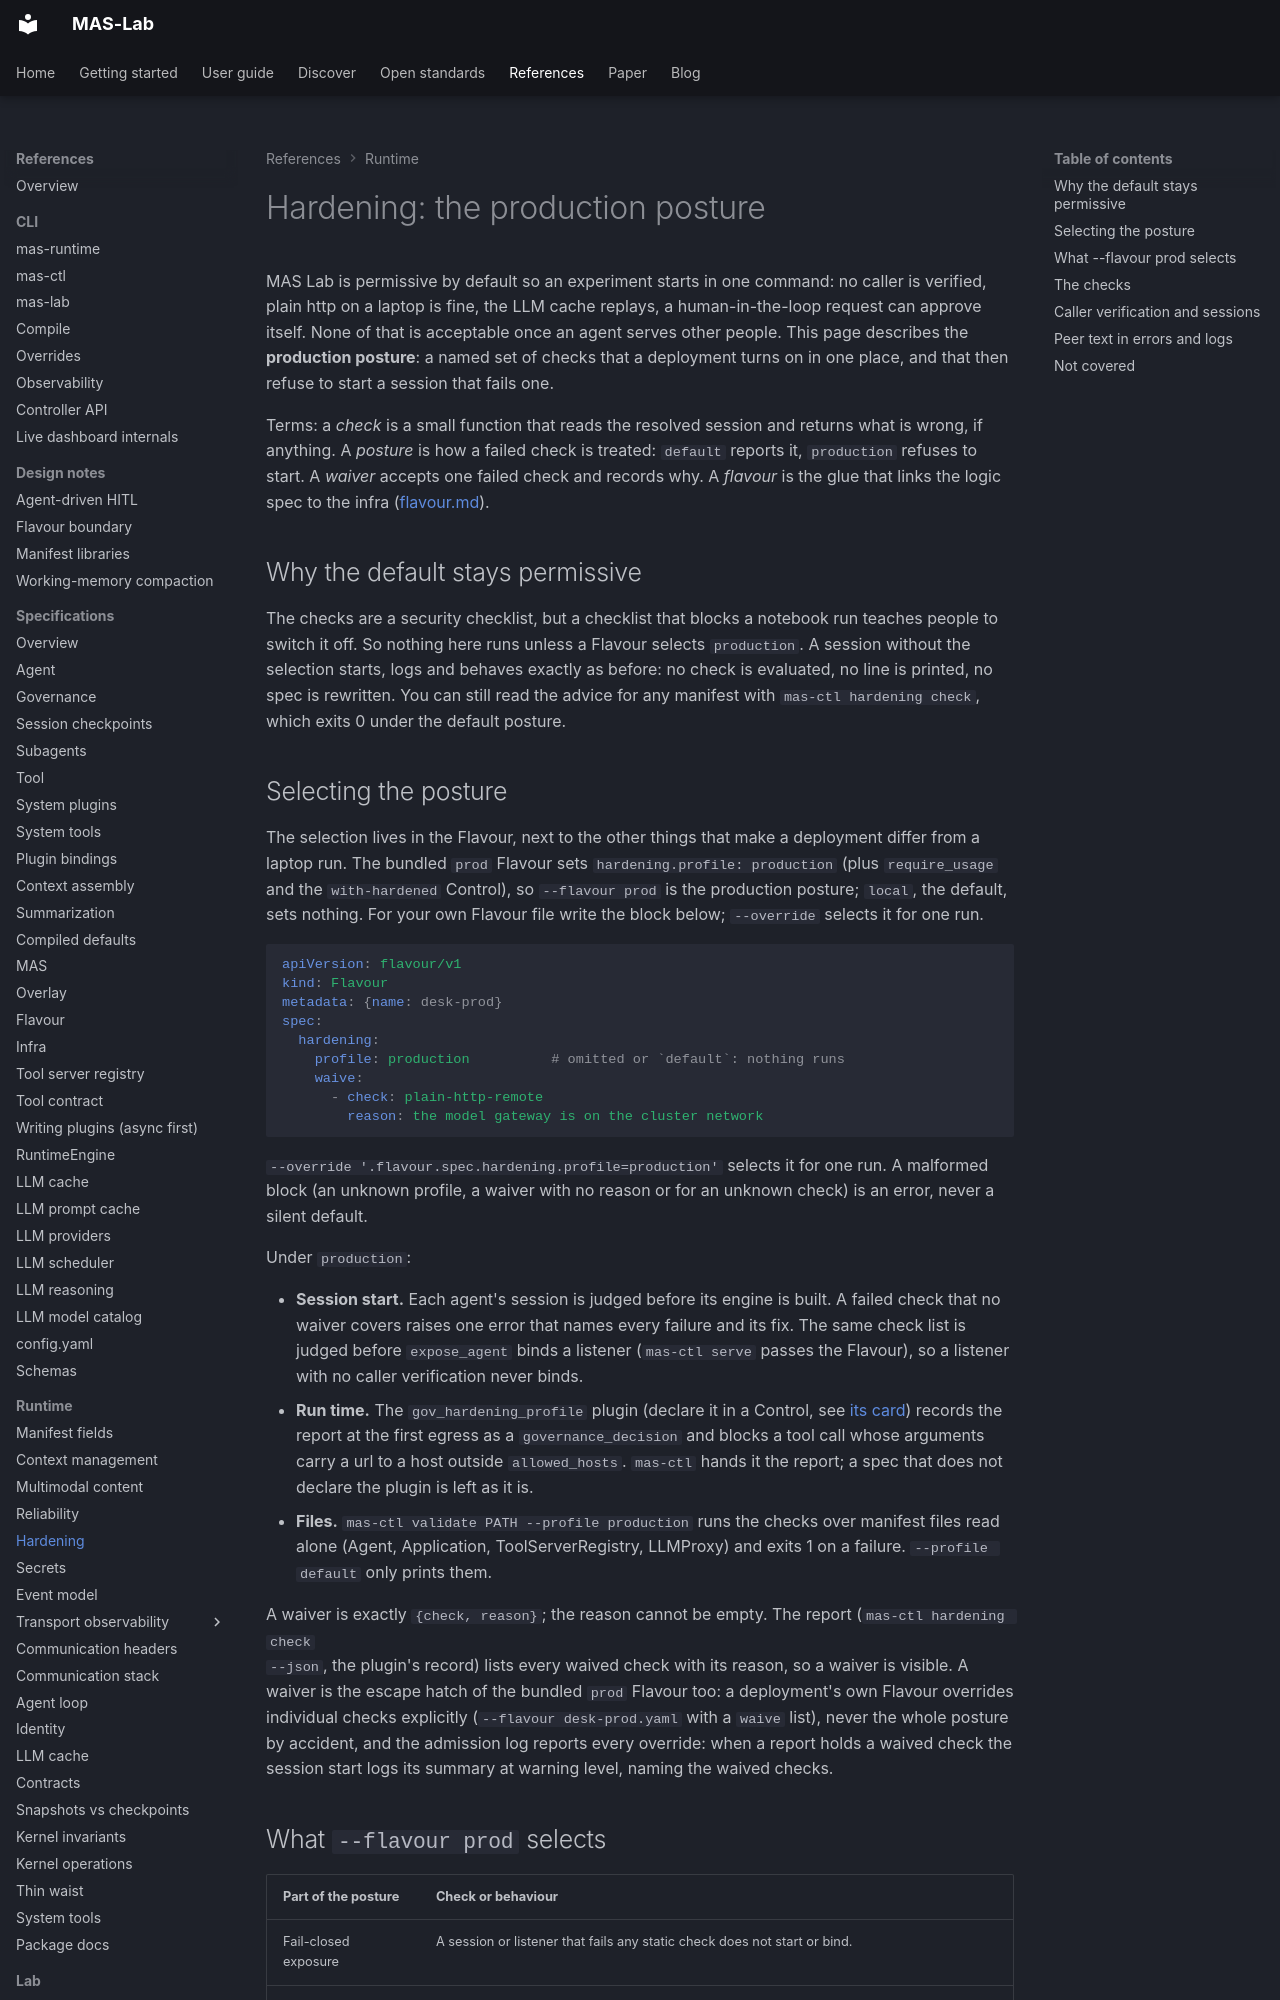

repository: ioc-project/mas-lab · page: references/hardening/index.html · generator: mkdocs

<!--
  Copyright (c) 2026 Cisco Systems, Inc. and its affiliates
  SPDX-License-Identifier: Apache-2.0
-->
# Hardening: the production posture

MAS Lab is permissive by default so an experiment starts in one command: no caller is verified, plain
http on a laptop is fine, the LLM cache replays, a human-in-the-loop request can approve itself. None of
that is acceptable once an agent serves other people. This page describes the **production posture**: a
named set of checks that a deployment turns on in one place, and that then refuse to start a session
that fails one.

Terms: a *check* is a small function that reads the resolved session and returns what is wrong, if
anything. A *posture* is how a failed check is treated: `default` reports it, `production` refuses to
start. A *waiver* accepts one failed check and records why. A *flavour* is the glue that links the logic
spec to the infra ([flavour.md](../manifests/flavour.md)).

## Why the default stays permissive

The checks are a security checklist, but a checklist that blocks a notebook run teaches people to switch
it off. So nothing here runs unless a Flavour selects `production`. A session without the selection
starts, logs and behaves exactly as before: no check is evaluated, no line is printed, no spec is
rewritten. You can still read the advice for any manifest with `mas-ctl hardening check`, which exits 0
under the default posture.

## Selecting the posture

The selection lives in the Flavour, next to the other things that make a deployment differ from a laptop
run. The bundled `prod` Flavour sets `hardening.profile: production` (plus `require_usage` and the `with-hardened` Control), so
`--flavour prod` is the production posture; `local`, the default, sets nothing. For your own Flavour file
write the block below; `--override` selects it for one run.

```yaml
apiVersion: flavour/v1
kind: Flavour
metadata: {name: desk-prod}
spec:
  hardening:
    profile: production          # omitted or `default`: nothing runs
    waive:
      - check: plain-http-remote
        reason: the model gateway is on the cluster network
```

`--override '.flavour.spec.hardening.profile=production'` selects it for one run. A malformed block (an
unknown profile, a waiver with no reason or for an unknown check) is an error, never a silent default.

Under `production`:

- **Session start.** Each agent's session is judged before its engine is built. A failed check that no
  waiver covers raises one error that names every failure and its fix. The same check list is judged
  before `expose_agent` binds a listener (`mas-ctl serve` passes the Flavour), so a listener with no
  caller verification never binds.
- **Run time.** The `gov_hardening_profile` plugin (declare it in a Control, see
  [its card](https://github.com/ioc-project/mas-lab/blob/main/library-standard/src/mas/library/standard/plugins/governance/hardening-profile.md))
  records the report at the first egress as a `governance_decision` and blocks a tool call whose
  arguments carry a url to a host outside `allowed_hosts`. `mas-ctl` hands it the report; a spec that
  does not declare the plugin is left as it is.
- **Files.** `mas-ctl validate PATH --profile production` runs the checks over manifest files read alone
  (Agent, Application, ToolServerRegistry, LLMProxy) and exits 1 on a failure. `--profile default` only
  prints them.

A waiver is exactly `{check, reason}`; the reason cannot be empty. The report (`mas-ctl hardening check
--json`, the plugin's record) lists every waived check with its reason, so a waiver is visible. A waiver
is the escape hatch of the bundled `prod` Flavour too: a deployment's own Flavour overrides individual
checks explicitly (`--flavour desk-prod.yaml` with a `waive` list), never the whole posture by accident,
and the admission log reports every override: when a report holds a waived check the session start
logs its summary at warning level, naming the waived checks.
